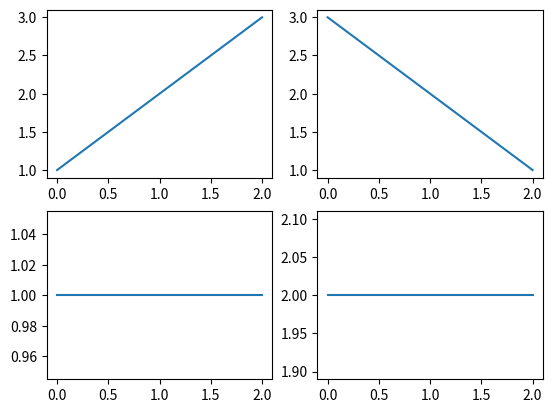

Python code for this plot:
# Topic: Subplots_and_Figure_Management
# Author: AI Assistant
# Date: 06-04-2026

"""
Comprehensive implementation for Subplots and Figure Management

I. INTRODUCTION
   This module covers creating multiple subplots and managing figures.
   Prerequisites: Matplotlib basics
   Requirements: Matplotlib 3.5+
"""

import matplotlib.pyplot as plt
import numpy as np


def main():
    print("Executing Subplots and Figure Management")
    demonstrate_subplots()
    demonstrate_gridspec()
    banking_application()
    healthcare_application()


def demonstrate_subplots():
    """Multiple subplots"""
    print("\n--- Subplots ---")
    fig, axes = plt.subplots(2, 2)
    axes[0, 0].plot([1, 2, 3])
    axes[0, 1].plot([3, 2, 1])
    axes[1, 0].plot([1, 1, 1])
    axes[1, 1].plot([2, 2, 2])
    plt.close()


def demonstrate_gridspec():
    """GridSpec"""
    print("\n--- GridSpec ---")
    fig = plt.figure()
    plt.close()


def banking_application():
    print("\n=== Multi-Panel Banking Dashboard ===")
    fig, axes = plt.subplots(2, 2, figsize=(10, 8))
    axes[0, 0].set_title('Price History')
    axes[0, 1].set_title('Volume')
    axes[1, 0].set_title('Returns')
    axes[1, 1].set_title('Volatility')
    plt.close()


def healthcare_application():
    print("\n=== Multi-Panel Medical Dashboard ===")
    fig, axes = plt.subplots(2, 2, figsize=(10, 8))
    axes[0, 0].set_title('Heart Rate')
    axes[0, 1].set_title('Blood Pressure')
    axes[1, 0].set_title('Temperature')
    axes[1, 1].set_title('Oxygen Saturation')
    plt.close()


def test_subplot():
    fig, axes = plt.subplots(2, 1)
    assert len(axes) == 2
    plt.close()
    print("Subplot test passed!")


if __name__ == "__main__":
    main()
    test_subplot()
